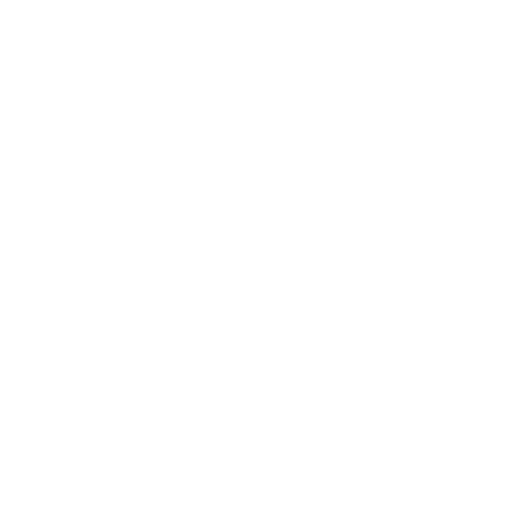
t = 0.00 s
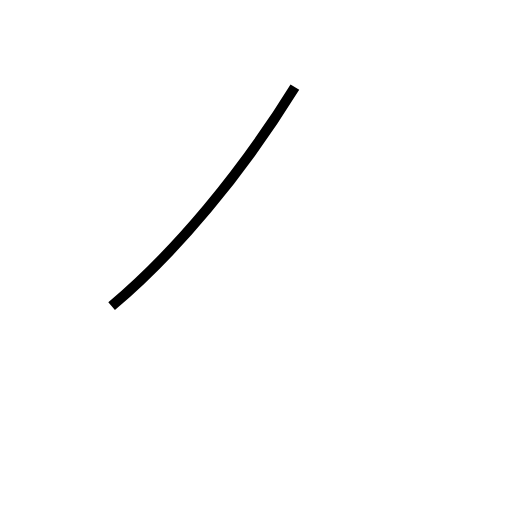
t = 0.84 s
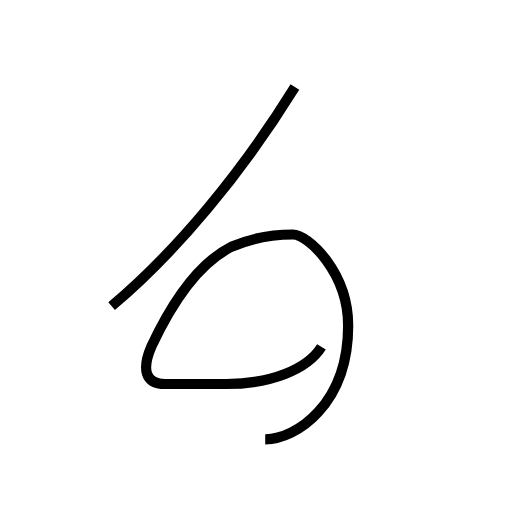
t = 2.83 s
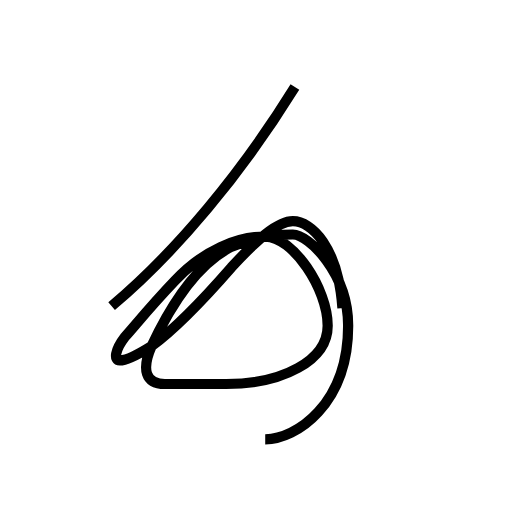
t = 4.82 s
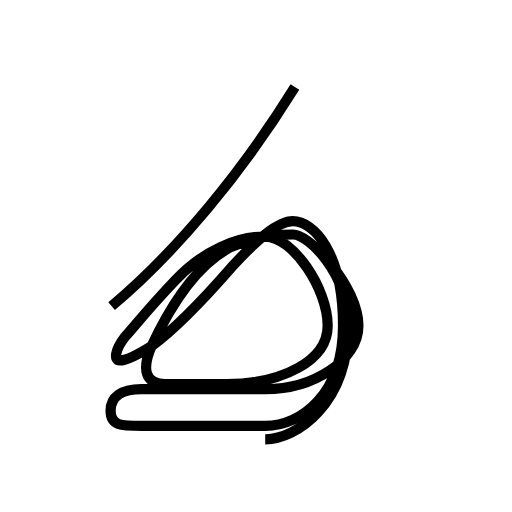
t = 6.81 s
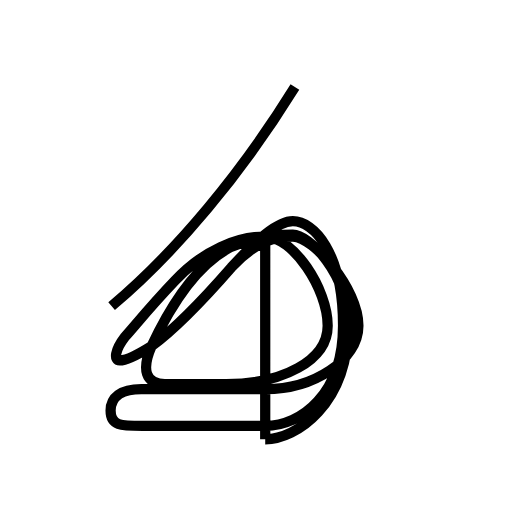
t = 8.80 s

The animated SVG that drew these frames (rendered in a browser with its animation timeline set to each time). Animation: 2 SMIL elements (animate=2); one cycle of 8.79 s.

<?xml version='1.0' encoding='utf-8'?>
<svg viewBox="0.0 -6.0 50.0 50.0" version="1.1" xmlns="http://www.w3.org/2000/svg"><rect x="-1000" y="-1000" width="2000" height="2000" stroke="white" fill="white" /><g style="fill:none;stroke:#000000;stroke-width:1"><path d="M 10.9 -14.1 C 17.2 -19.4 23.6 -27.1 28.8 -35.5 " transform="translate(0.0 38.0)" stroke-dasharray="28.00908805309225" stroke-dashoffset="28.00908805309225"><animate attributeName="stroke-dashoffset" from="28.00908805309225" to="0" dur="0.8402726415927675s" begin="0s; anim_end.end" fill="freeze" id="anim0" /></path><path d="M 25.9 -1.1 C 28.9 -1.1 34.0 -4.5 34.0 -12.2 C 34.0 -17.4 30.1 -21.1 28.6 -21.1 C 27.1 -21.1 24.9 -20.9 22.6 -19.9 C 19.6 -18.4 17.1 -15.1 14.8 -10.2 C 13.8 -7.9 14.2 -6.5 16.1 -6.5 C 17.6 -6.5 19.6 -6.5 22.1 -6.5 C 27.6 -6.5 32.0 -8.8 32.0 -12.2 C 32.0 -15.8 28.6 -20.9 25.9 -20.9 C 23.2 -20.9 19.9 -19.6 17.1 -16.6 C 14.8 -14.2 13.1 -12.1 12.2 -11.1 C 11.2 -9.8 11.1 -8.8 11.7 -8.8 C 12.2 -8.8 13.2 -9.2 14.8 -10.2 C 17.1 -11.9 19.9 -14.8 22.6 -17.9 C 25.1 -20.6 27.1 -22.4 28.6 -22.4 C 30.6 -22.4 33.5 -19.4 33.5 -12.2 C 33.5 -5.5 29.4 -2.4 25.9 -2.4 C 23.6 -2.4 21.9 -2.4 20.1 -2.4 C 18.1 -2.4 16.1 -2.4 13.9 -2.4 C 11.8 -2.4 10.8 -2.4 10.8 -3.9 C 10.8 -5.2 11.8 -6.0 13.8 -6.0 C 16.1 -6.0 18.1 -6.0 20.1 -6.0 C 21.9 -6.0 23.6 -6.0 25.9 -6.0 C 30.6 -6.0 35.0 -8.8 35.0 -12.2 C 35.0 -15.8 30.6 -20.9 28.6 -20.9 C 27.1 -20.9 25.1 -20.6 22.6 -17.9 C 19.9 -14.8 17.1 -11.9 14.8 -10.2 C 13.2 -9.2 12.2 -8.8 11.7 -8.8 C 11.1 -8.8 11.2 -9.8 12.2 -11.1 C 13.1 -12.1 14.8 -14.2 17.1 -16.6 C 19.9 -19.6 23.2 -20.9 25.9 -20.9 Z" transform="translate(0.0 38.0)" stroke-dasharray="265.1654976574718" stroke-dashoffset="265.1654976574718"><animate attributeName="stroke-dashoffset" from="265.1654976574718" to="0" dur="7.954964929724154s" begin="anim0.end" fill="freeze" id="anim_end" /></path></g></svg>
